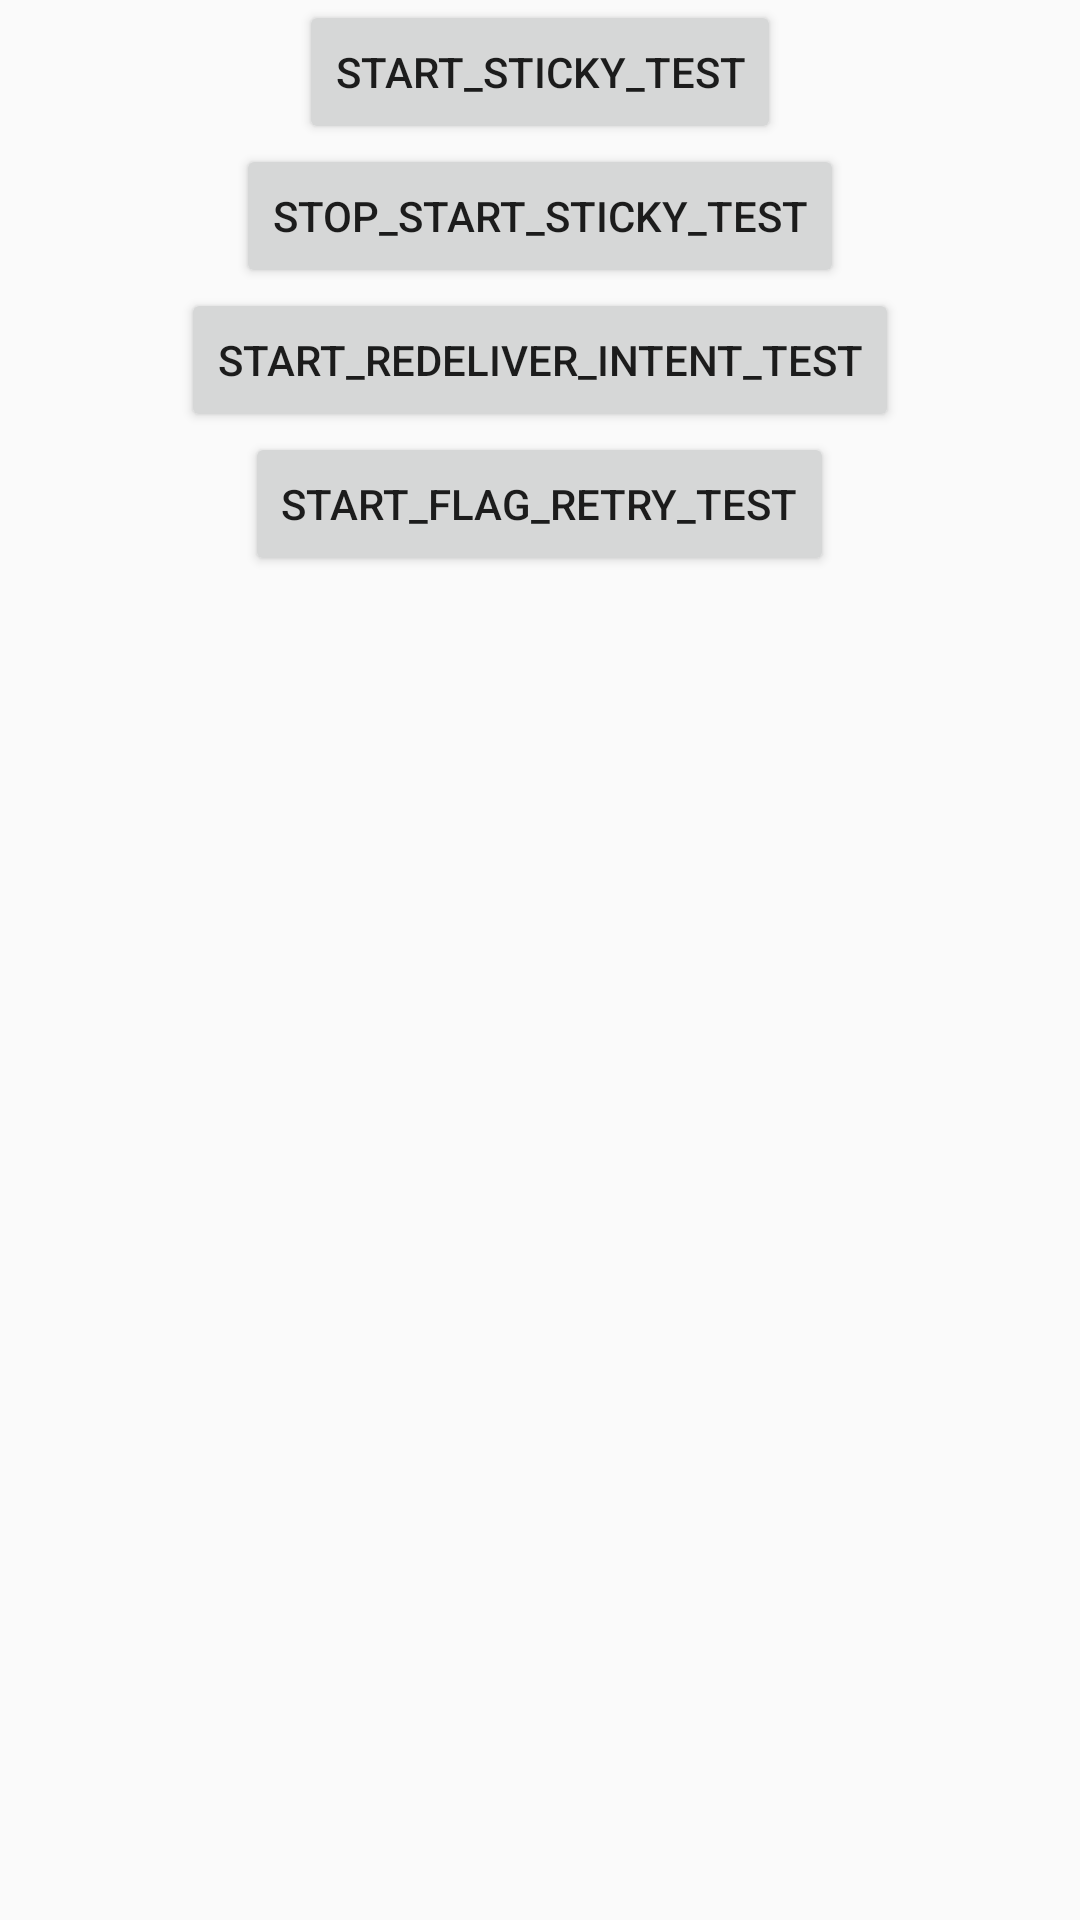

Reconstruct the res/layout file that produces this screen, plus the resources it refers to.
<!-- AndroidManifest.xml: application theme AppTheme -->
<!-- res/layout/activity_services_main.xml -->
<?xml version="1.0" encoding="utf-8"?>

<LinearLayout xmlns:android="http://schemas.android.com/apk/res/android"
    android:layout_width="match_parent"
    android:layout_height="match_parent"
    android:orientation="vertical" 
    android:gravity="center_horizontal">

    <Button
        android:id="@+id/button1"
        android:layout_width="wrap_content"
        android:layout_height="wrap_content"
        android:onClick="startStickyConstantTest"
        android:text="START_STICKY_TEST" />
     <Button
        android:id="@+id/button12"
        android:layout_width="wrap_content"
        android:layout_height="wrap_content"
        android:onClick="stopStartStickyConstantTest"
        android:text="STOP_START_STICKY_TEST" />
     <Button
        android:id="@+id/button2"
        android:layout_width="wrap_content"
        android:layout_height="wrap_content"
        android:onClick="startRedeliveryIntentConstantTest"
        android:text="START_REDELIVER_INTENT_TEST" />
     <Button
        android:id="@+id/button3"
        android:layout_width="wrap_content"
        android:layout_height="wrap_content"
        android:onClick="startFlagRetryTest"
        android:text="START_FLAG_RETRY_TEST" />

</LinearLayout>
<!-- resources referenced by this layout -->
<resources>
  <style name="AppTheme" parent="AppBaseTheme1">
          
      </style>
  <style name="AppBaseTheme1" parent="Theme.AppCompat.Light">
          
      </style>
</resources>
